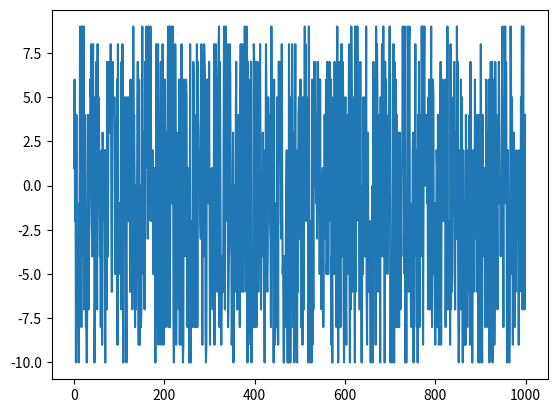

Write the Python code that produced this figure.
import numpy as np  # To use array of numbers instead of list
import matplotlib.pyplot as plt # To plot graphics
import random # To generate random numbers
from statistics import mean # To use mean from statistics package


values = np.random.randint(-10,10,1000) # Lower limit, Upper limit, number of values
print(type(values)) # Print the type for 'values' : <class 'numpy.ndarray'>
print(values) # Print the values for 'values' variable

plt.plot(values) # Prepare the plot to show the randon values
plt.show() # Show the randon values

print('Mean: ' + str(np.float64(np.mean(values)))) # It returns a <numpy.float64> type, then is converted to string
print('Standard deviation: ' + str(np.float64(np.std(values)))) # Same as before

# Média np.mean(np_array_name[:,0]).
# Standard deviation np.std(np_array_name[:,0]).
